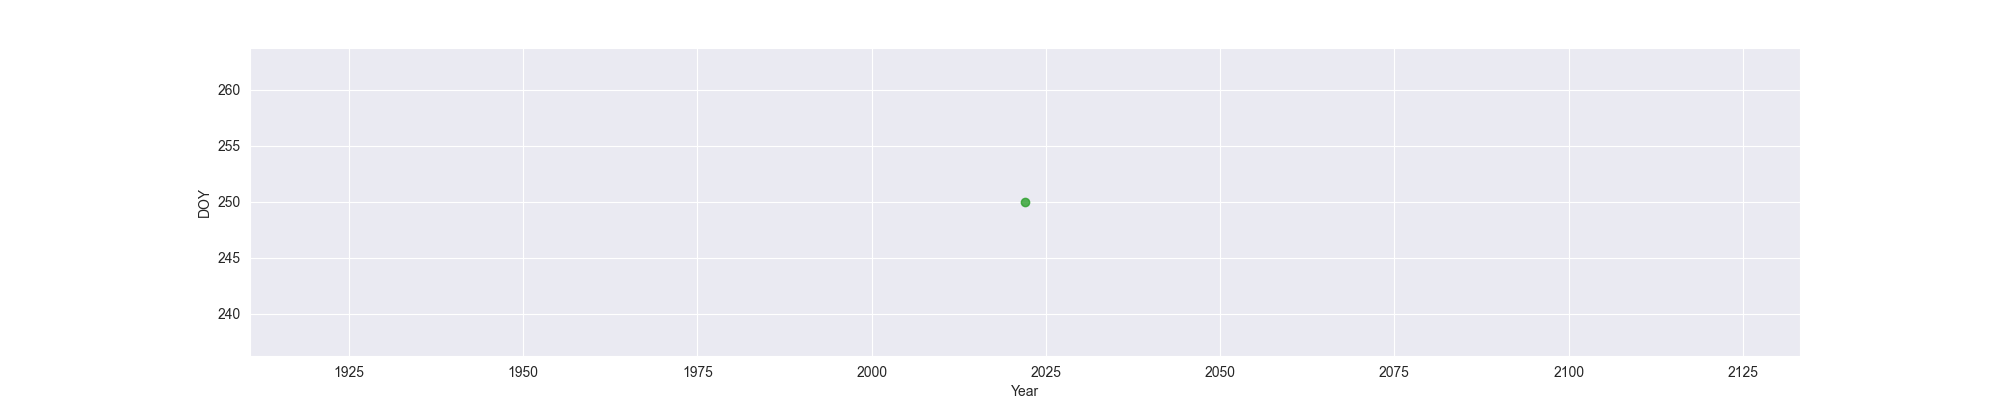

The data file committed next to this chart (first rows):
Year, MO, OW, FO
2022, , , 250
